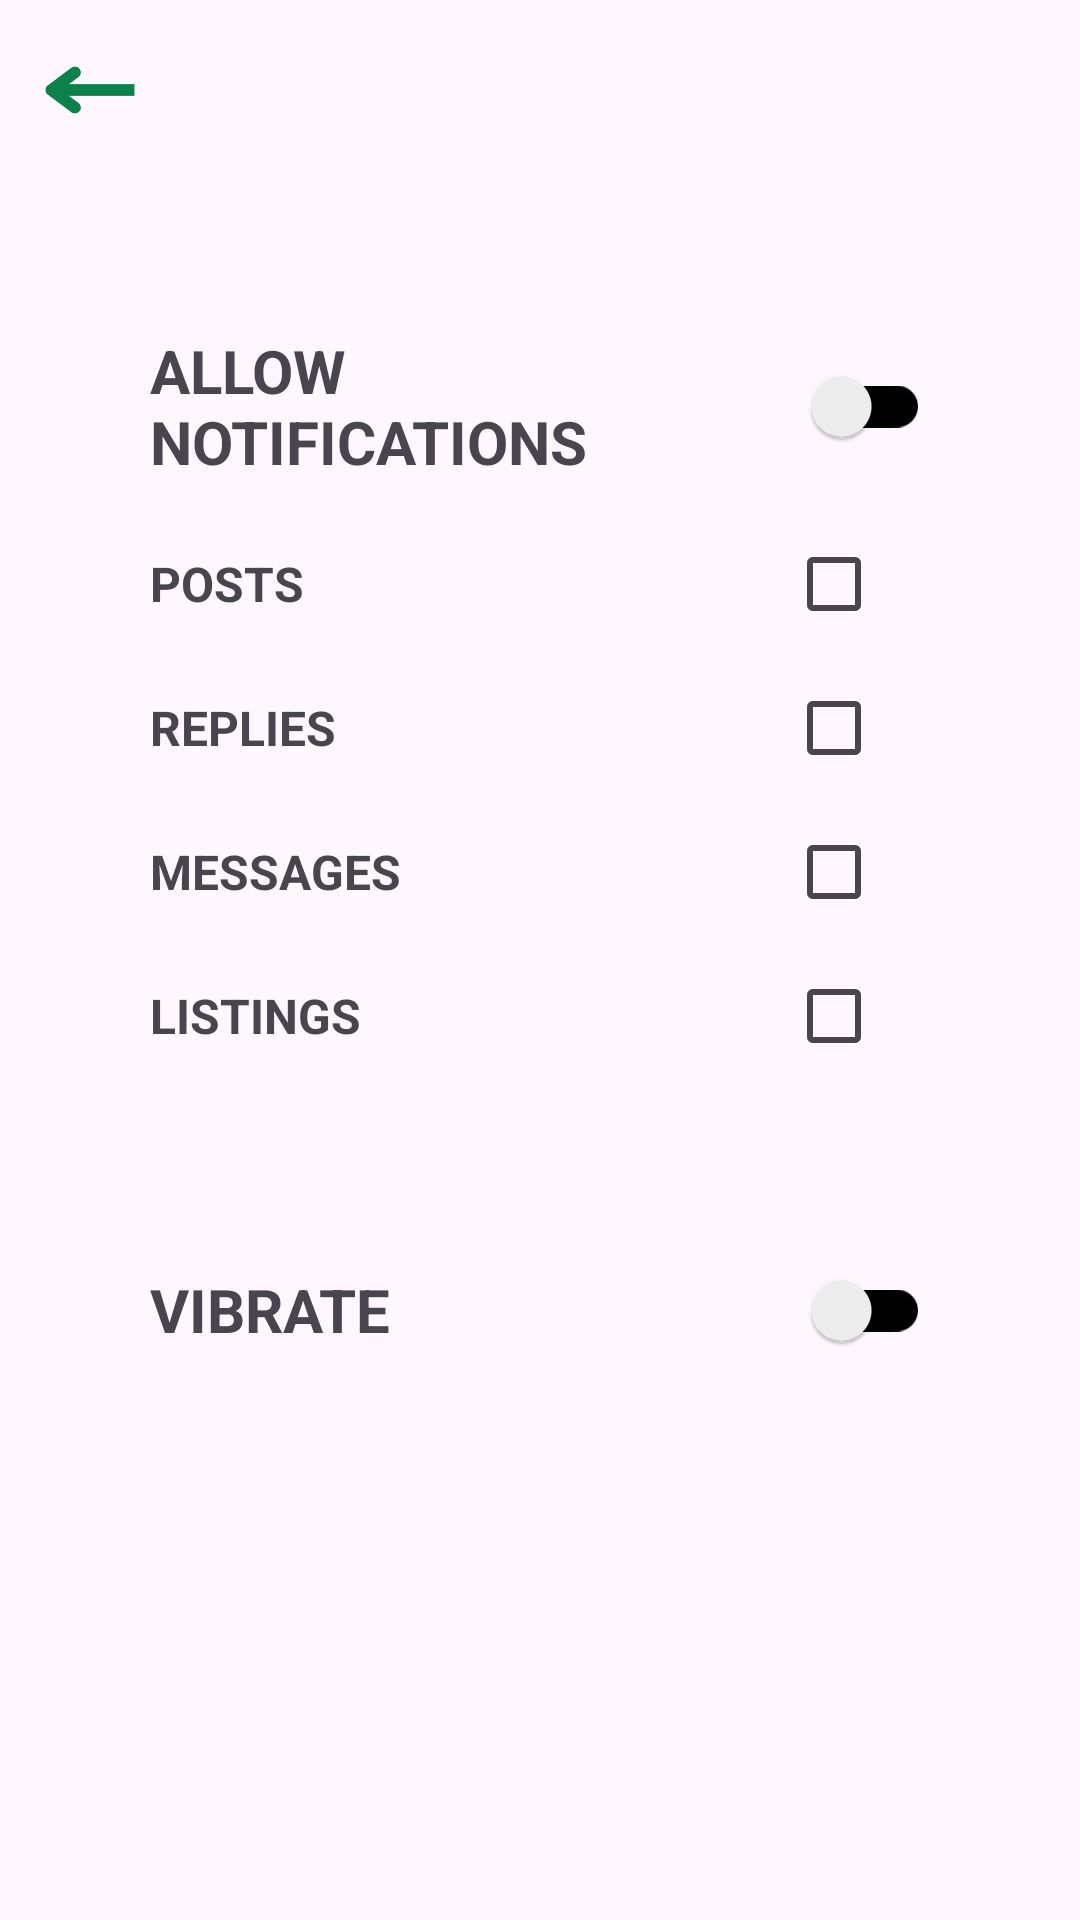

The Android layout XML behind this screen, and the referenced resources:
<!-- AndroidManifest.xml: application theme Theme.Hackathon -->
<!-- res/layout/activity_notifications.xml -->
<?xml version="1.0" encoding="utf-8"?>
<LinearLayout xmlns:android="http://schemas.android.com/apk/res/android"
    xmlns:app="http://schemas.android.com/apk/res-auto"
    xmlns:tools="http://schemas.android.com/tools"
    android:id="@+id/main"
    android:orientation="vertical"
    android:layout_width="match_parent"
    android:layout_height="match_parent"
    tools:context=".Notifications">

    <ImageView
        android:id="@+id/notifback"
        android:layout_margin="10dp"
        android:layout_width="40dp"
        android:layout_height="40dp"
        android:src="@drawable/back_settings"/>

    <LinearLayout
        android:layout_marginVertical="40dp"
        android:layout_marginHorizontal="30dp"
        android:layout_width="match_parent"
        android:layout_height="wrap_content"
        android:orientation="vertical"
        android:layout_gravity="center"
        android:background="@drawable/subsettings_rounded"
        >

        <LinearLayout
            android:layout_width="match_parent"
            android:layout_height="wrap_content"
            android:orientation="horizontal"
            android:paddingHorizontal="20dp"
            android:paddingVertical="10dp"
            android:gravity="center">

            <TextView
                android:layout_width="0dp"
                android:layout_height="wrap_content"
                android:text="@string/allow"
                android:textSize="20sp"
                android:textStyle="bold"
                android:layout_weight="1"/>

            <androidx.appcompat.widget.SwitchCompat
                android:layout_width="wrap_content"
                android:layout_height="wrap_content"
                app:thumbTint="@color/main"
                app:trackTint="@color/black"/>
        </LinearLayout>

        <LinearLayout
            android:layout_width="match_parent"
            android:layout_height="wrap_content"
            android:orientation="horizontal"
            android:paddingHorizontal="20dp"
            android:gravity="center">

            <TextView
                android:layout_width="0dp"
                android:layout_height="wrap_content"
                android:text="@string/post"
                android:textSize="16sp"
                android:textStyle="bold"
                android:layout_weight="1"/>

            <CheckBox
                android:layout_width="wrap_content"
                android:layout_height="wrap_content"
                android:buttonTint="@color/main"/>
        </LinearLayout>

        <LinearLayout
            android:layout_width="match_parent"
            android:layout_height="wrap_content"
            android:orientation="horizontal"
            android:paddingHorizontal="20dp"
            android:gravity="center">

            <TextView
                android:layout_width="0dp"
                android:layout_height="wrap_content"
                android:text="@string/reply"
                android:textSize="16sp"
                android:textStyle="bold"
                android:layout_weight="1"/>

            <CheckBox
                android:layout_width="wrap_content"
                android:layout_height="wrap_content"
                android:buttonTint="@color/main"/>
        </LinearLayout>

        <LinearLayout
            android:layout_width="match_parent"
            android:layout_height="wrap_content"
            android:orientation="horizontal"
            android:paddingHorizontal="20dp"
            android:gravity="center">

            <TextView
                android:layout_width="0dp"
                android:layout_height="wrap_content"
                android:text="@string/msg"
                android:textSize="16sp"
                android:textStyle="bold"
                android:layout_weight="1"/>

            <CheckBox
                android:layout_width="wrap_content"
                android:layout_height="wrap_content"
                android:buttonTint="@color/main"/>
        </LinearLayout>

        <LinearLayout
            android:layout_width="match_parent"
            android:layout_height="wrap_content"
            android:orientation="horizontal"
            android:paddingHorizontal="20dp"
            android:gravity="center">

            <TextView
                android:layout_width="0dp"
                android:layout_height="wrap_content"
                android:text="@string/listing"
                android:textSize="16sp"
                android:textStyle="bold"
                android:layout_weight="1"/>

            <CheckBox
                android:layout_width="wrap_content"
                android:layout_height="wrap_content"
                android:buttonTint="@color/main"/>
        </LinearLayout>

    </LinearLayout>

    <LinearLayout
        android:layout_marginBottom="30dp"
        android:layout_marginLeft="30dp"
        android:layout_marginRight="30dp"
        android:layout_width="match_parent"
        android:layout_height="wrap_content"
        android:orientation="vertical"
        android:layout_gravity="center"
        android:background="@drawable/subsettings_rounded"
        >

        <LinearLayout
            android:layout_width="match_parent"
            android:layout_height="wrap_content"
            android:orientation="horizontal"
            android:paddingHorizontal="20dp"
            android:paddingVertical="10dp"
            android:gravity="center">

            <TextView
                android:layout_width="0dp"
                android:layout_height="wrap_content"
                android:text="@string/vibrate"
                android:textSize="20sp"
                android:textStyle="bold"
                android:layout_weight="1"/>

            <androidx.appcompat.widget.SwitchCompat
                android:layout_width="wrap_content"
                android:layout_height="wrap_content"
                app:thumbTint="@color/main"
                app:trackTint="@color/black"/>
        </LinearLayout>

    </LinearLayout>

</LinearLayout>
<!-- resources referenced by this layout -->
<resources>
  <color name="black">#FF000000</color>
  <!-- drawable back_settings: png bitmap (drawable, 3741 bytes) -->
  <string name="allow">ALLOW NOTIFICATIONS</string>
  <string name="listing">LISTINGS</string>
  <string name="msg">MESSAGES</string>
  <string name="post">POSTS</string>
  <string name="reply">REPLIES</string>
  <string name="vibrate">VIBRATE</string>
  <style name="Theme.Hackathon" parent="Base.Theme.Hackathon" />
  <style name="Base.Theme.Hackathon" parent="Theme.Material3.DayNight.NoActionBar">
          
          
      </style>
</resources>
